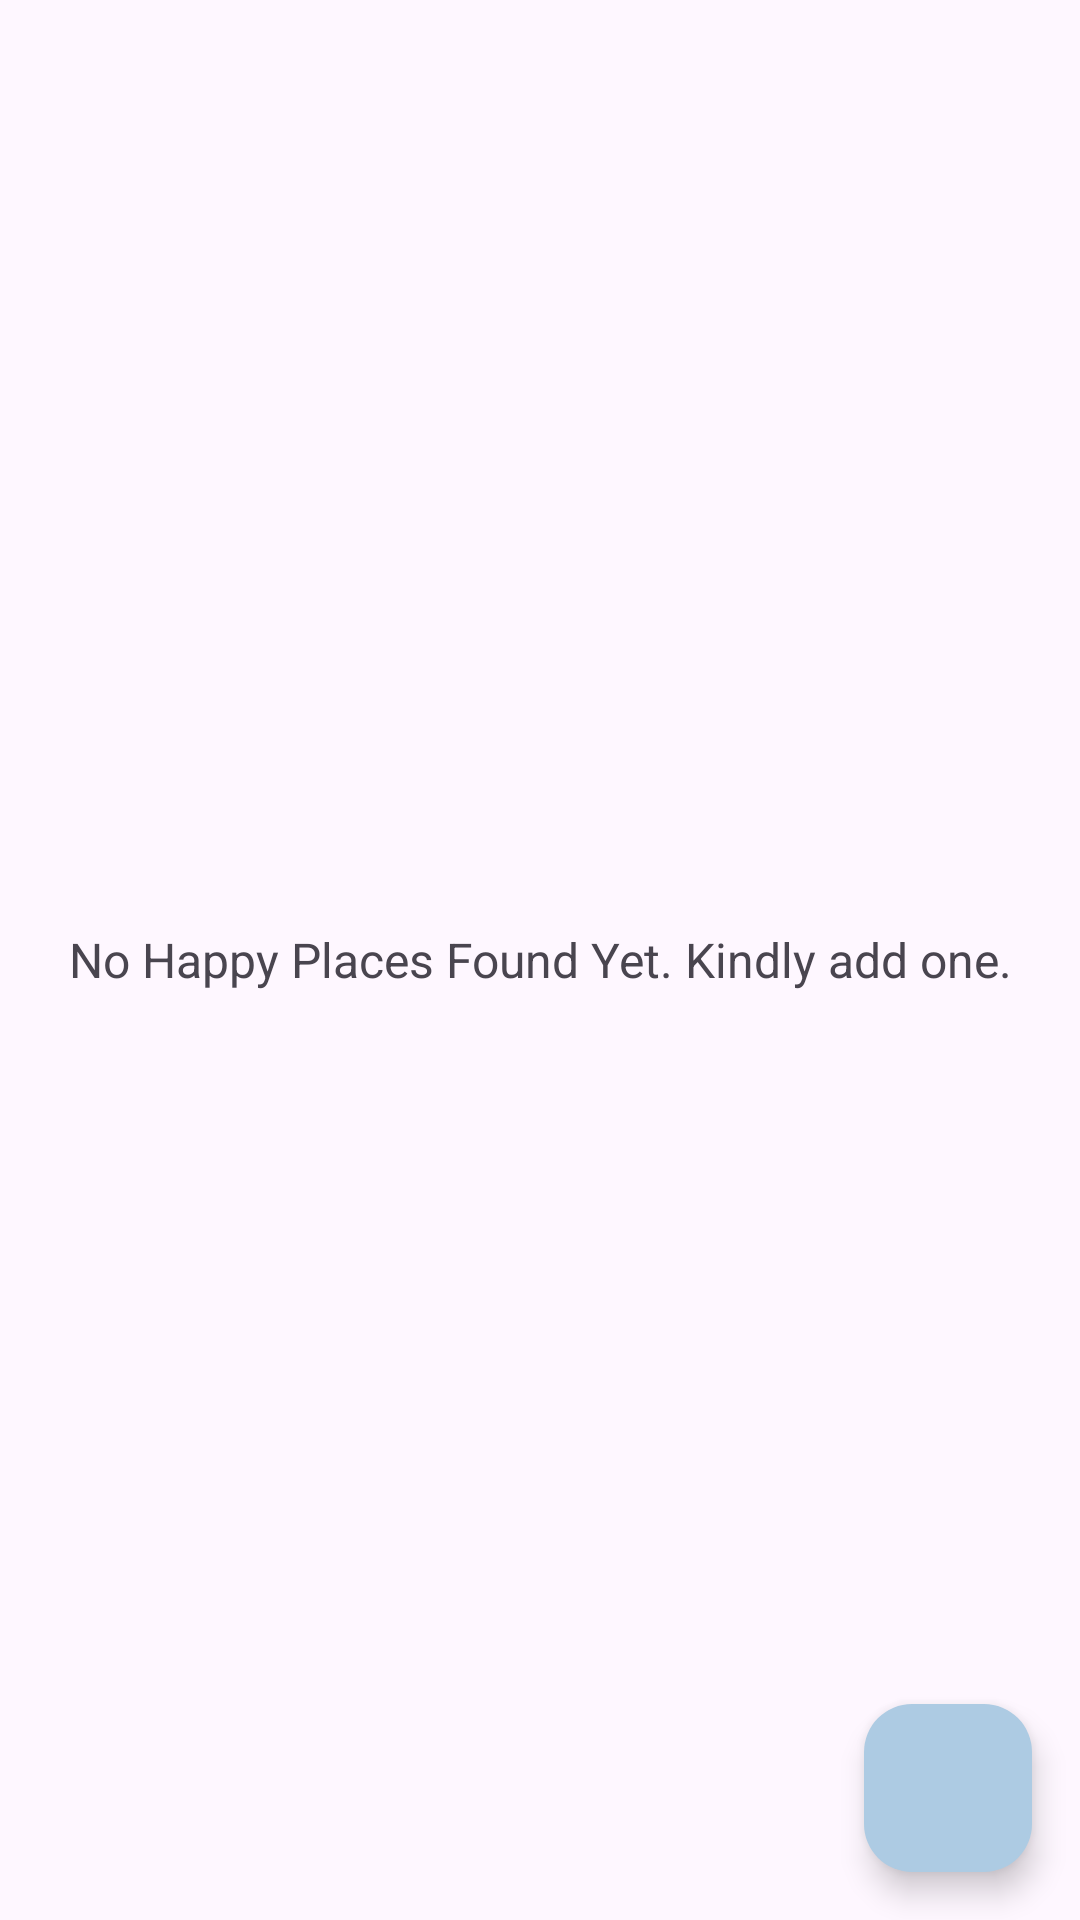

Layout XML and referenced resources for this Android screen:
<!-- AndroidManifest.xml: application theme Theme.HappyPlaces -->
<!-- res/layout/activity_main.xml -->
<?xml version="1.0" encoding="utf-8"?>
<FrameLayout xmlns:android="http://schemas.android.com/apk/res/android"
    xmlns:app="http://schemas.android.com/apk/res-auto"
    xmlns:tools="http://schemas.android.com/tools"
    android:layout_width="match_parent"
    android:layout_height="match_parent"
    tools:context=".activities.MainActivity">

    <androidx.recyclerview.widget.RecyclerView
        android:id="@+id/rv_happy_places_list"
        android:layout_width="match_parent"
        android:layout_height="match_parent"
        android:visibility="gone"
        tools:visibility="gone"/>

    <TextView
        android:id="@+id/tv_no_records_available"
        android:layout_width="match_parent"
        android:layout_height="match_parent"
        android:gravity="center"
        android:text="@string/note_text_no_happy_places_found_yet"
        android:textSize="@dimen/no_records_available_text_size"
        android:visibility="visible"
        tools:visibility="visible"/>

    <com.google.android.material.floatingactionbutton.FloatingActionButton
        android:id="@+id/fabAddHappyPlace"
        android:layout_width="wrap_content"
        android:layout_height="wrap_content"
        android:layout_gravity="bottom|end"
        android:layout_margin="@dimen/fab_margin"
        android:contentDescription="Floating action button"
        app:backgroundTint="@color/colorAccent"
        app:srcCompat="@drawable/baseline_add_24"
        app:tint="@color/white" />

</FrameLayout>
<!-- resources referenced by this layout -->
<resources>
  <color name="colorAccent">#adcbe3</color>
  <color name="white">#FFFFFFFF</color>
  <dimen name="fab_margin">16dp</dimen>
  <dimen name="no_records_available_text_size">16sp</dimen>
  <string name="note_text_no_happy_places_found_yet">No Happy Places Found Yet. Kindly add one.</string>
  <style name="Theme.HappyPlaces" parent="Base.Theme.HappyPlaces" />
  <style name="Base.Theme.HappyPlaces" parent="Theme.Material3.DayNight.NoActionBar">
          
          
          <item name="colorPrimary">#4b86b4</item>
          <item name="colorPrimaryDark">#2a4d69</item>
          <item name="colorAccent">#adcbe3</item>
      </style>
</resources>
